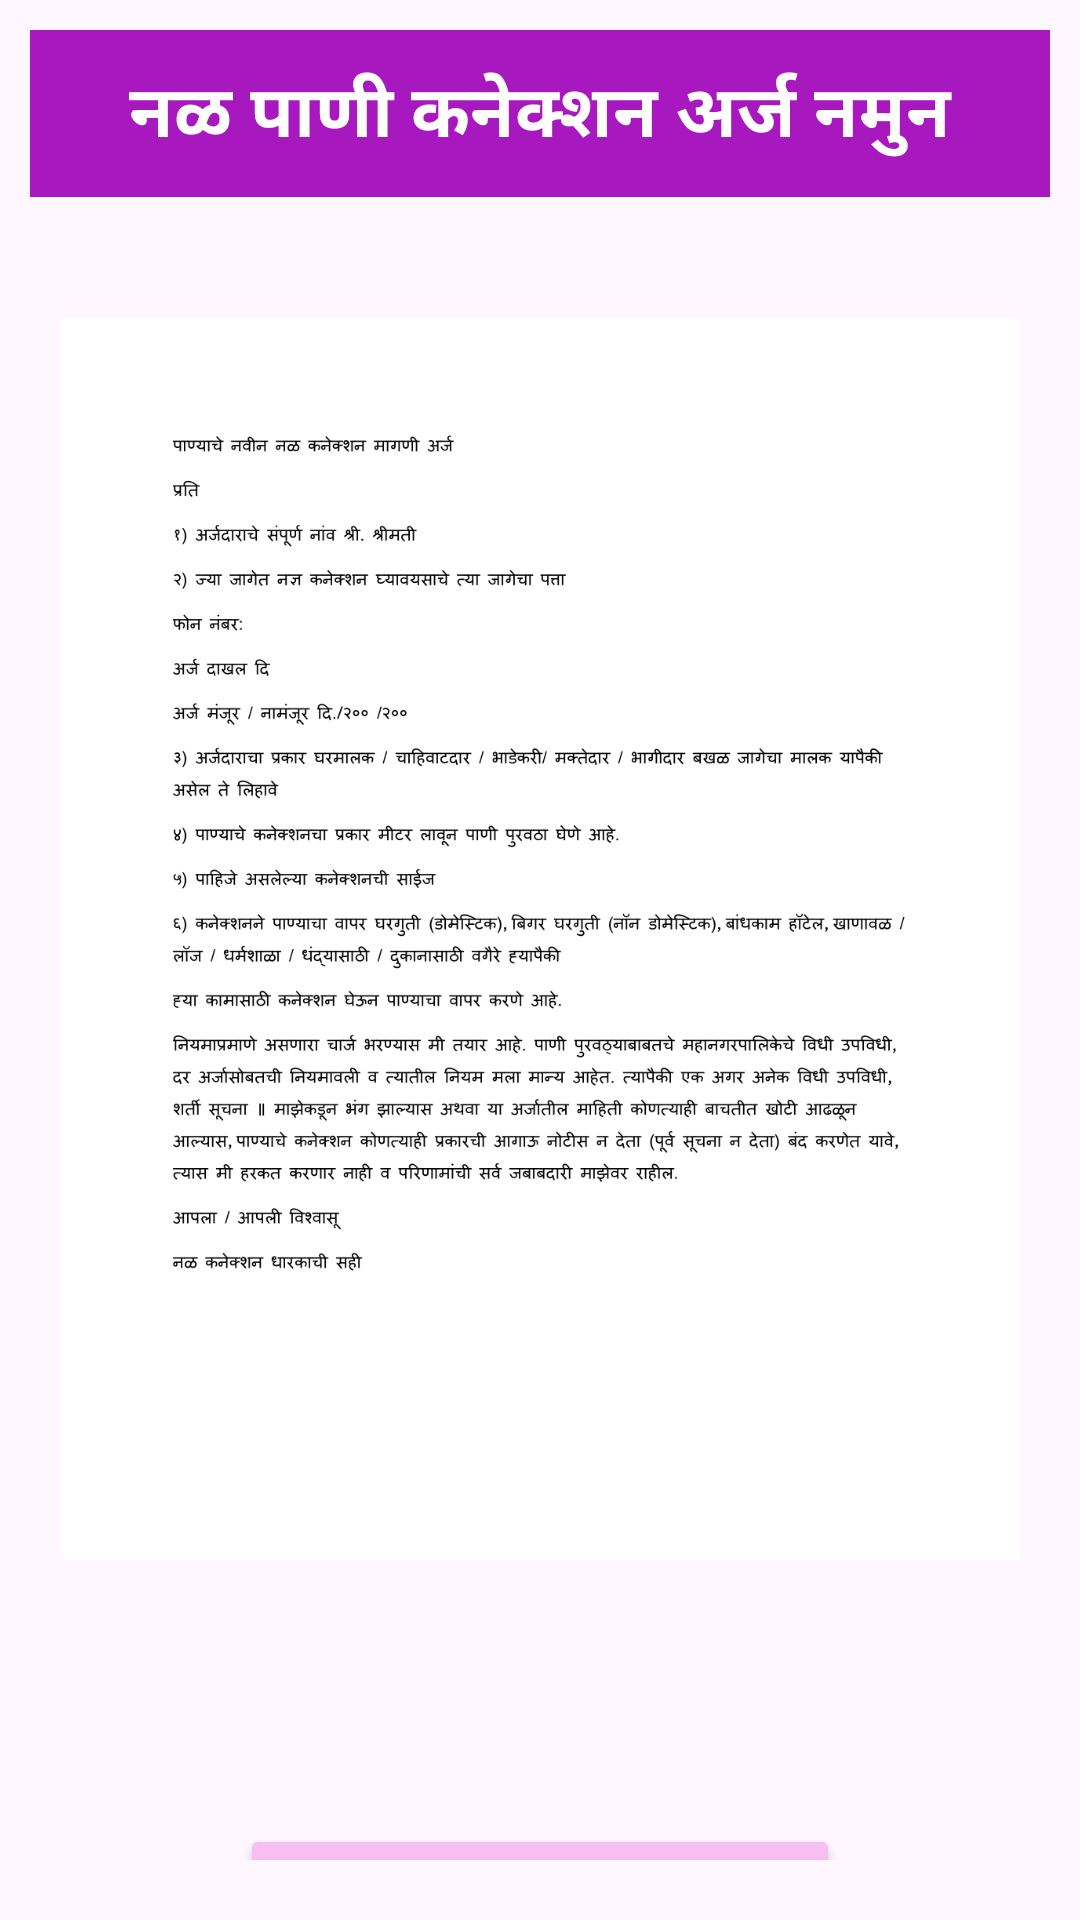

This screen was rendered from an Android layout file. Write that file and the resources it references.
<!-- AndroidManifest.xml: application theme Theme.Tax_Module -->
<!-- res/layout/activity_nalpani.xml -->
<?xml version="1.0" encoding="utf-8"?>
<LinearLayout xmlns:android="http://schemas.android.com/apk/res/android"
    xmlns:app="http://schemas.android.com/apk/res-auto"
    xmlns:tools="http://schemas.android.com/tools"
    android:layout_width="match_parent"
    android:layout_height="match_parent"
    android:padding="10sp"
    android:orientation="vertical"
    tools:context=".gharmoj">

    <LinearLayout
        android:layout_width="match_parent"
        android:layout_height="wrap_content">
        <TextView
            android:layout_width="match_parent"
            android:layout_height="wrap_content"
            android:text="नळ पाणी कनेक्शन अर्ज नमुन"
            android:gravity="center"
            android:textSize="24sp"
            android:textStyle="bold"
            android:background="@color/purple"
            android:padding="10sp"
            android:textColor="@color/white"/>
    </LinearLayout>

    <LinearLayout
        android:layout_width="match_parent"
        android:layout_height="wrap_content"
        android:orientation="vertical"
        android:gravity="center"
        android:padding="10sp">
        <ImageView
            android:layout_width="match_parent"
            android:layout_height="550sp"
            android:src="@drawable/nalpani"
            android:id="@+id/nalimg"
            android:contentDescription="nal connection arj"/>
        <Button
            android:layout_width="200sp"
            android:layout_height="50sp"
            android:text="डाऊनलोड करा"
            android:id="@+id/downnal"
            android:layout_marginTop="20sp"
            android:backgroundTint="@color/light_purple"
            android:textColor="@color/black"
            android:gravity="center"/>

    </LinearLayout>

</LinearLayout>
<!-- resources referenced by this layout -->
<resources>
  <color name="black">#FF000000</color>
  <color name="light_purple">#F6BEF3</color>
  <color name="purple">#A718BF</color>
  <color name="white">#FFFFFFFF</color>
  <!-- drawable nalpani: jpg bitmap (drawable, 298878 bytes) -->
  <style name="Theme.Tax_Module" parent="Base.Theme.Tax_Module" />
  <style name="Base.Theme.Tax_Module" parent="Theme.Material3.DayNight.NoActionBar">
          
          
      </style>
</resources>
